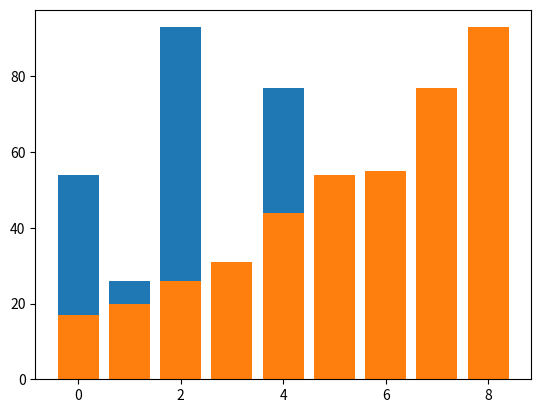

This figure's Python source:
import numpy as np


def plot_list(my_list):
    x = range(len(my_list))
    plt.bar(x, my_list)
    plt.show()


def copy_remaining(i, main_list, j, sub_list):
    while j < len(sub_list):
        main_list[i] = sub_list[j]
        j += 1
        i += 1
    return i


def merge_sort(my_list):
    if len(my_list) > 1:
        mid = len(my_list) // 2
        left = my_list[:mid]
        right = my_list[mid:]

        # Recursive call on each half
        merge_sort(left)
        merge_sort(right)

        # Two iterators for traversing the two halves
        l = 0
        r = 0

        # Iterator for the main list
        i = 0

        while l < len(left) and r < len(right):
            if left[l] <= right[r]:
                # The value from the left half has been used
                my_list[i] = left[l]
                # Move the iterator forward
                l += 1
            else:
                my_list[i] = right[r]
                r += 1
            # Move to the next slot
            i += 1

        # For all the remaining values
        i = copy_remaining(i, my_list, l, left)
        copy_remaining(i, my_list, r, right)


import matplotlib.pyplot as plt

my_list = [54, 26, 93, 17, 77, 31, 44, 55, 20]
plot_list(my_list)
merge_sort(my_list)
plot_list(my_list)
